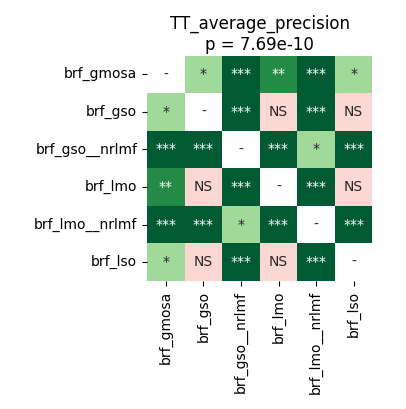

The file beside this chart, header and first rows:
	brf_gmosa	brf_gso	brf_gso__nrlmf	brf_lmo	brf_lmo__nrlmf	brf_lso
brf_gmosa	1.0	0.02489	6.539481026785714e-05	0.002797	6.539481026785714e-05	0.04192
brf_gso	0.02489	1.0	6.539481026785714e-05	1.0	6.539481026785714e-05	0.4023
brf_gso__nrlmf	6.539481026785714e-05	6.539481026785714e-05	1.0	0.0001144	0.01144	6.539481026785714e-05
brf_lmo	0.002797	1.0	0.0001144	1.0	6.539481026785714e-05	0.07546
brf_lmo__nrlmf	6.539481026785714e-05	6.539481026785714e-05	0.01144	6.539481026785714e-05	1.0	6.539481026785714e-05
brf_lso	0.04192	0.4023	6.539481026785714e-05	0.07546	6.539481026785714e-05	1.0
